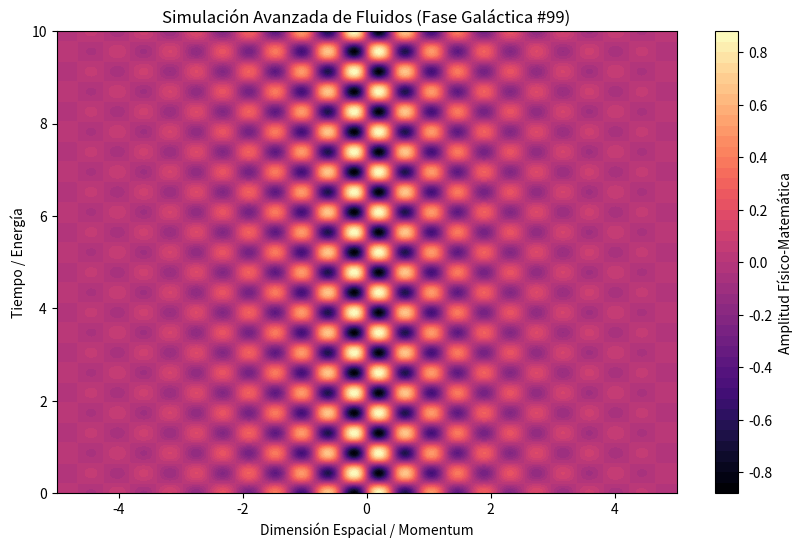

Source code (Python):
%matplotlib inline
# Simulación Galáctica: Fluidos - Variante 99
import numpy as np
import matplotlib.pyplot as plt

# Parámetros Físicos Aleatorios
param_1 = 7.409
param_2 = 7.229
param_3 = 0.663

t = np.linspace(0, 10, 500)
x = np.linspace(-5, 5, 500)
X, T = np.meshgrid(x, t)

# Ecuación Base (Avanzada)
Z = np.sin(X * param_1) * np.cos(T * param_2) * np.exp(-np.abs(X) * param_3)

plt.figure(figsize=(10, 6))
plt.contourf(X, T, Z, 50, cmap='magma')
plt.colorbar(label='Amplitud Físico-Matemática')
plt.title(r'Simulación Avanzada de Fluidos (Fase Galáctica #99)')
plt.xlabel('Dimensión Espacial / Momentum')
plt.ylabel('Tiempo / Energía')
plt.show()
